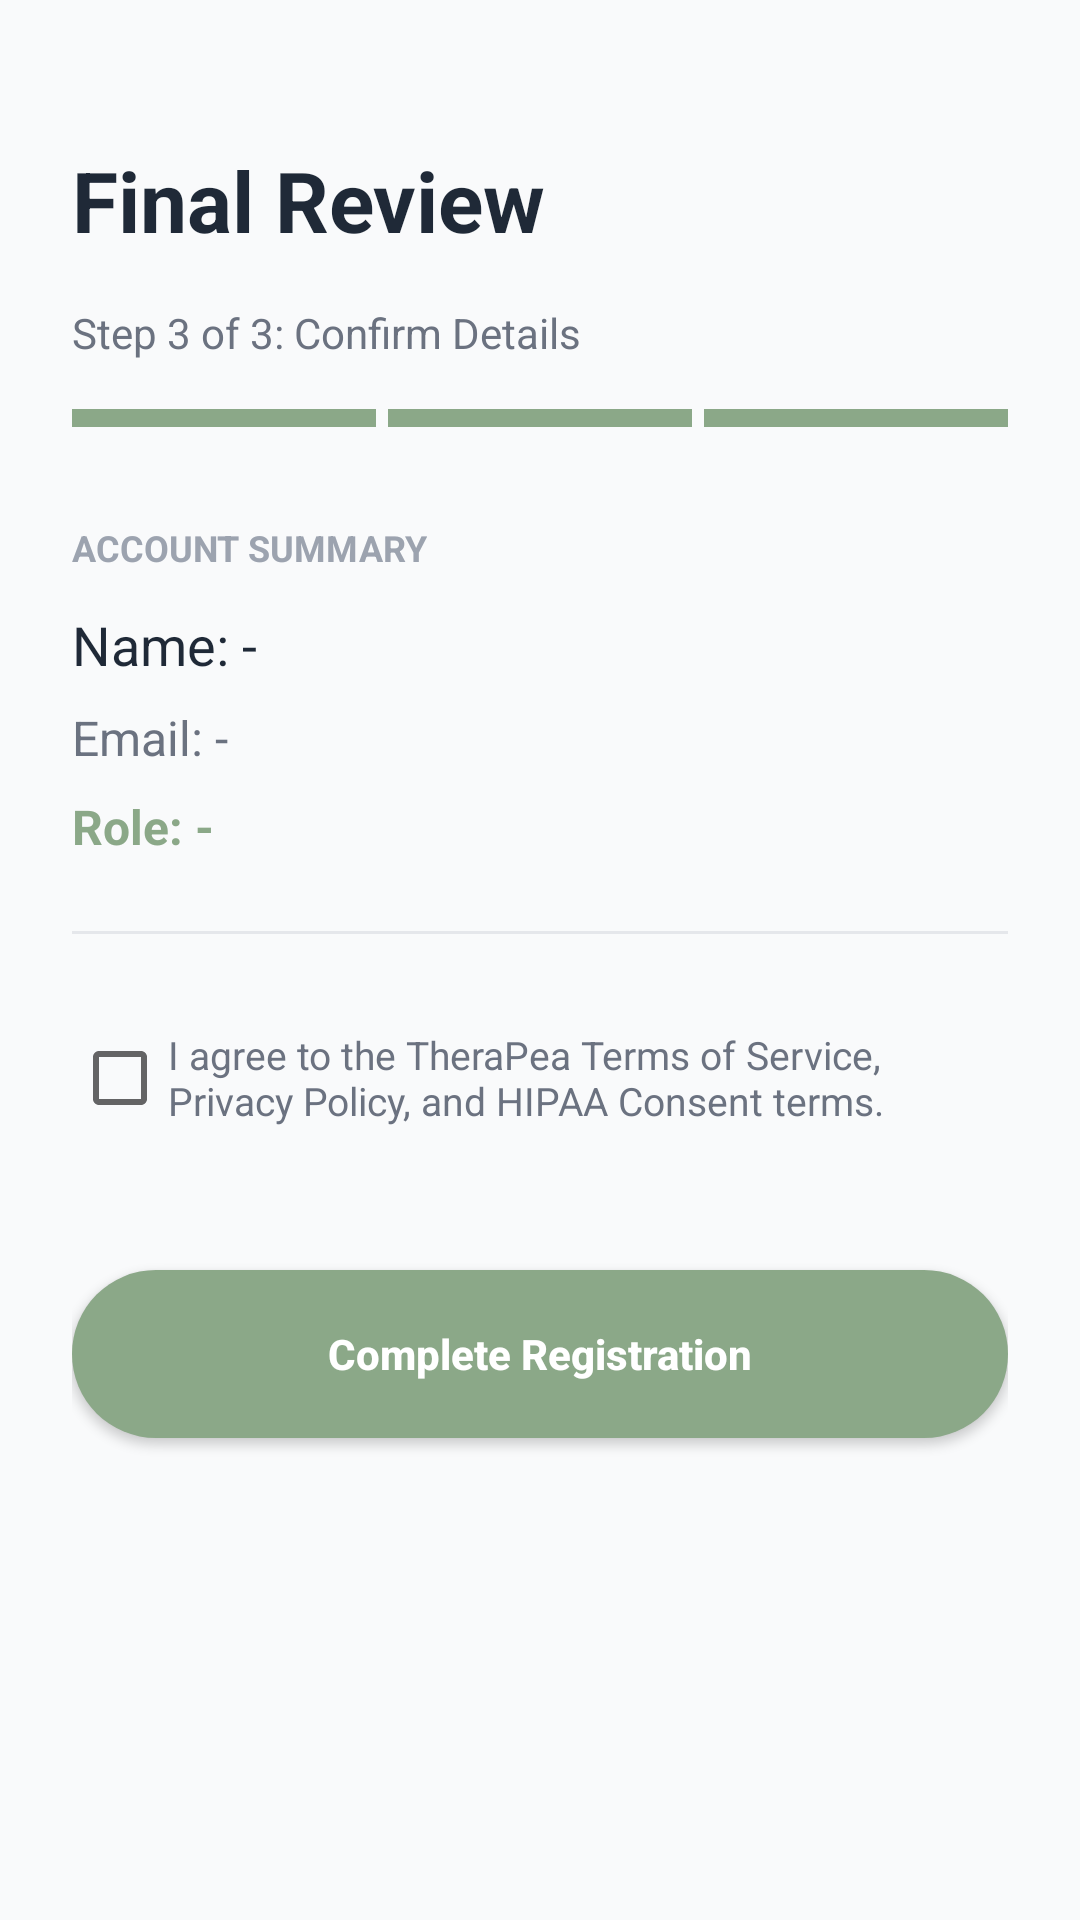

Here is an Android app screen rendered from its layout file. Give the layout XML and the strings, colors and styles it references.
<!-- AndroidManifest.xml: application theme Theme.TheraPea -->
<!-- res/layout/fragment_register_step3.xml -->
<?xml version="1.0" encoding="utf-8"?>
<ScrollView xmlns:android="http://schemas.android.com/apk/res/android"
    android:layout_width="match_parent"
    android:layout_height="match_parent"
    android:fillViewport="true"
    android:background="#F9FAFB">

    <LinearLayout
        android:layout_width="match_parent"
        android:layout_height="wrap_content"
        android:orientation="vertical"
        android:padding="24dp">

        <TextView
            android:layout_width="match_parent"
            android:layout_height="wrap_content"
            android:text="Final Review"
            android:textSize="28sp"
            android:textStyle="bold"
            android:textColor="#1F2937"
            android:layout_marginTop="24dp"
            android:layout_marginBottom="16dp"/>

        <TextView
            android:layout_width="match_parent"
            android:layout_height="wrap_content"
            android:text="Step 3 of 3: Confirm Details"
            android:textSize="14sp"
            android:textColor="#6B7280"
            android:layout_marginBottom="16dp"/>

        <LinearLayout
            android:layout_width="match_parent"
            android:layout_height="6dp"
            android:orientation="horizontal"
            android:layout_marginBottom="32dp">
            <View android:layout_width="0dp" android:layout_weight="1" android:layout_height="match_parent" android:background="#8BA888" android:layout_marginEnd="4dp"/>
            <View android:layout_width="0dp" android:layout_weight="1" android:layout_height="match_parent" android:background="#8BA888" android:layout_marginEnd="4dp"/>
            <View android:layout_width="0dp" android:layout_weight="1" android:layout_height="match_parent" android:background="#8BA888"/>
        </LinearLayout>

        <TextView android:layout_width="wrap_content" android:layout_height="wrap_content" android:text="ACCOUNT SUMMARY" android:textSize="12sp" android:textStyle="bold" android:textColor="#9CA3AF" android:layout_marginBottom="12dp"/>

        <TextView android:id="@+id/tvReviewName" android:layout_width="match_parent" android:layout_height="wrap_content" android:textSize="18sp" android:textColor="#1F2937" android:layout_marginBottom="8dp" android:text="Name: -"/>
        <TextView android:id="@+id/tvReviewEmail" android:layout_width="match_parent" android:layout_height="wrap_content" android:textSize="16sp" android:textColor="#6B7280" android:layout_marginBottom="8dp" android:text="Email: -"/>
        <TextView android:id="@+id/tvReviewRole" android:layout_width="match_parent" android:layout_height="wrap_content" android:textSize="16sp" android:textStyle="bold" android:textColor="#8BA888" android:layout_marginBottom="24dp" android:text="Role: -"/>

        <LinearLayout
            android:id="@+id/layoutDoctorReview"
            android:layout_width="match_parent"
            android:layout_height="wrap_content"
            android:orientation="vertical"
            android:visibility="gone"
            android:layout_marginBottom="24dp">

            <View android:layout_width="match_parent" android:layout_height="1dp" android:background="#E5E7EB" android:layout_marginBottom="24dp"/>

            <TextView android:layout_width="wrap_content" android:layout_height="wrap_content" android:text="PROFESSIONAL DETAILS" android:textSize="12sp" android:textStyle="bold" android:textColor="#9CA3AF" android:layout_marginBottom="12dp"/>

            <TextView android:layout_width="wrap_content" android:layout_height="wrap_content" android:text="Clinical Bio" android:textSize="12sp" android:textStyle="bold" android:textColor="#6B7280"/>
            <TextView android:id="@+id/tvReviewBio" android:layout_width="match_parent" android:layout_height="wrap_content" android:textSize="14sp" android:textColor="#1F2937" android:layout_marginBottom="16dp" android:text="-"/>

            <TextView android:layout_width="wrap_content" android:layout_height="wrap_content" android:text="Consultation Rate" android:textSize="12sp" android:textStyle="bold" android:textColor="#6B7280"/>
            <TextView android:id="@+id/tvReviewRate" android:layout_width="match_parent" android:layout_height="wrap_content" android:textSize="14sp" android:textColor="#1F2937" android:text="-"/>
        </LinearLayout>

        <View android:layout_width="match_parent" android:layout_height="1dp" android:background="#E5E7EB" android:layout_marginBottom="24dp"/>

        <CheckBox
            android:id="@+id/cbTermsFinal"
            android:layout_width="match_parent"
            android:layout_height="wrap_content"
            android:text="I agree to the TheraPea Terms of Service, Privacy Policy, and HIPAA Consent terms."
            android:textSize="13sp"
            android:textColor="#6B7280"
            android:layout_marginBottom="40dp"/>

        <Button
            android:id="@+id/btnFinalSubmit"
            android:layout_width="match_parent"
            android:layout_height="56dp"
            android:text="Complete Registration"
            android:background="@drawable/bg_btn_sage"
            android:textColor="#FFFFFF"
            android:textStyle="bold"
            android:textAllCaps="false"/>
    </LinearLayout>
</ScrollView>
<!-- resources referenced by this layout -->
<resources>
  <!-- drawable bg_btn_sage (drawable) -->
  <?xml version="1.0" encoding="utf-8"?>
  <shape xmlns:android="http://schemas.android.com/apk/res/android">
      <solid android:color="#8BA888" />
      <corners android:radius="50dp" />
  </shape>
  <style name="Theme.TheraPea" parent="Theme.MaterialComponents.Light.NoActionBar">
  
          <item name="colorPrimary">@color/primary</item>
          <item name="colorPrimaryVariant">@color/primary_dark</item>
          <item name="colorOnPrimary">@color/white</item>
  
          <item name="colorSecondary">@color/secondary</item>
          <item name="colorSecondaryVariant">@color/secondary_light</item>
          <item name="colorOnSecondary">@color/text_main</item>
  
          <item name="android:statusBarColor">@color/bg</item>
          <item name="android:windowLightStatusBar">true</item>
  
      </style>
  <color name="primary">#7A9E78</color>
  <color name="primary_dark">#527050</color>
  <color name="white">#FEFEFE</color>
  <color name="secondary">#9B7FD4</color>
  <color name="secondary_light">#F0EBFB</color>
  <color name="text_main">#1C1F1A</color>
  <color name="bg">#F5F6F2</color>
</resources>
